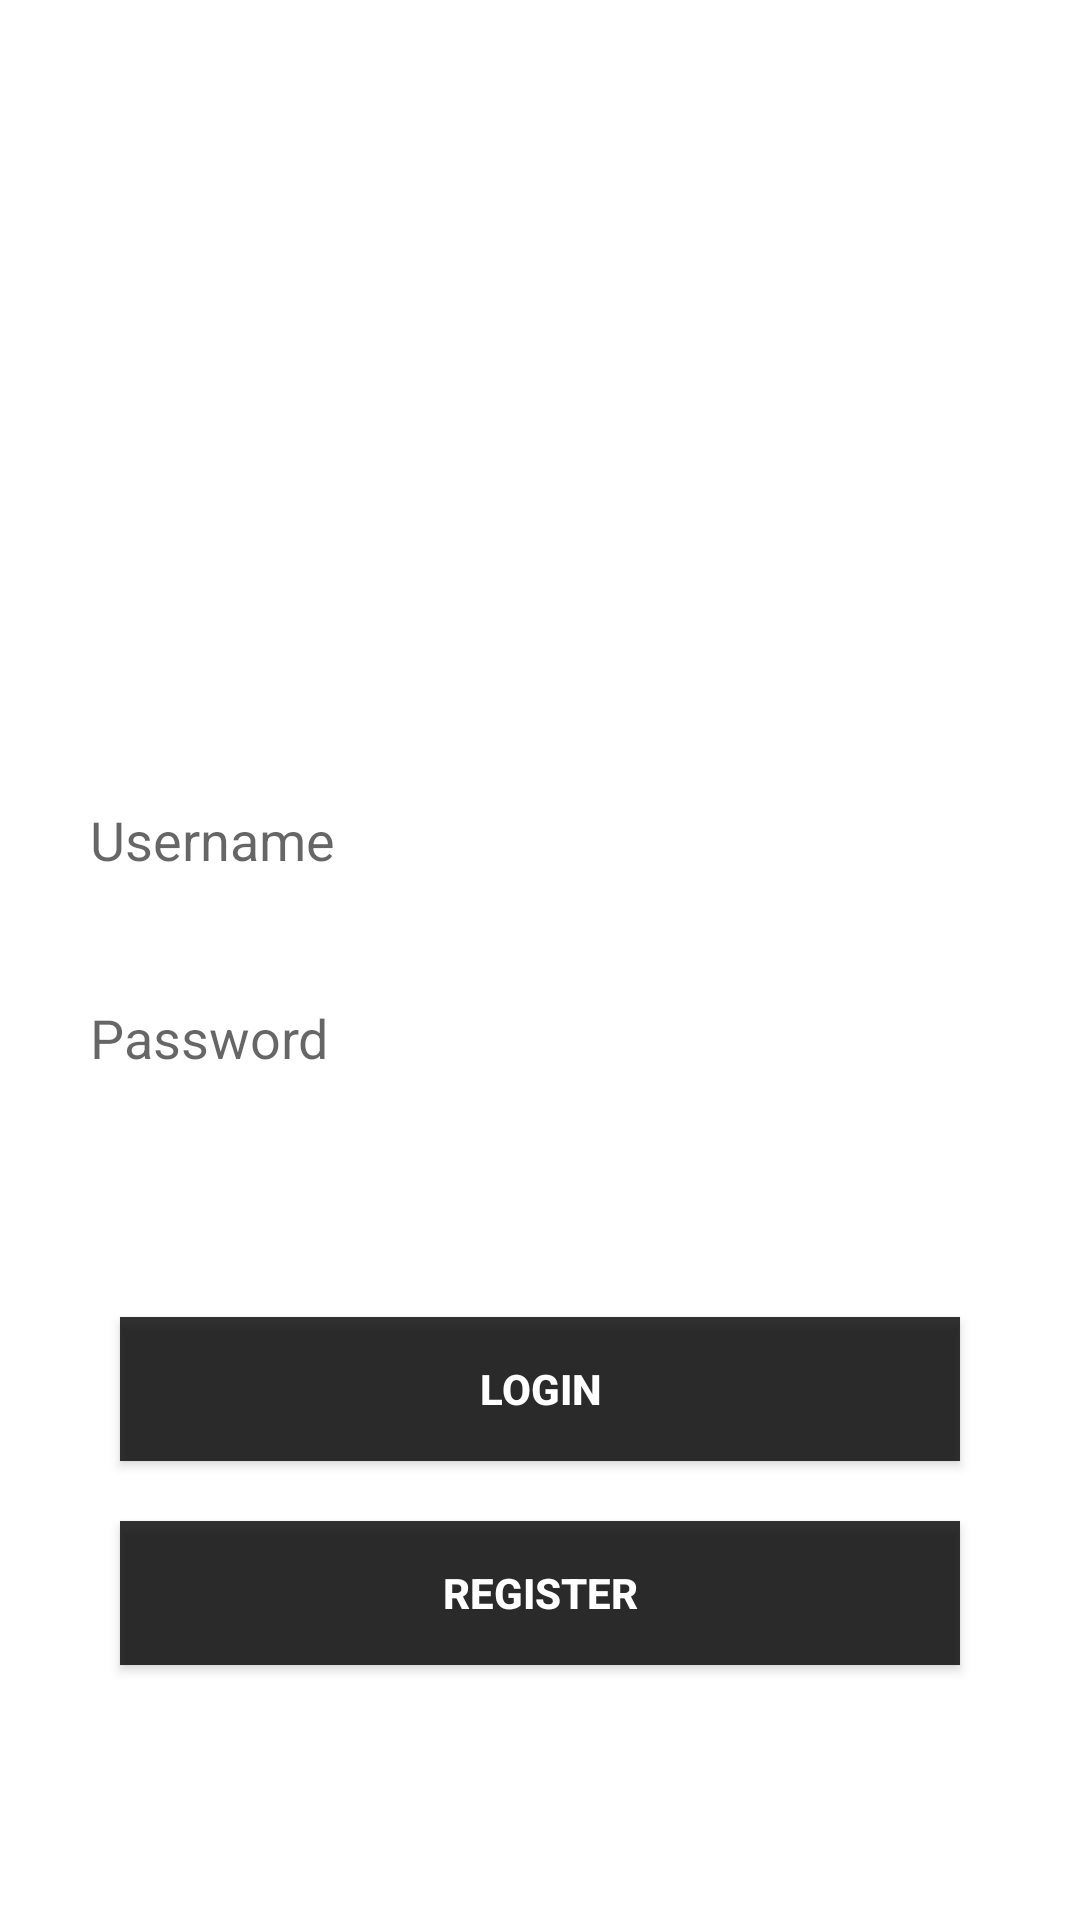

Produce the Android XML layout that renders to this screen, including the resource entries it uses.
<!-- AndroidManifest.xml: application theme Theme.MovieApp -->
<!-- res/layout/fragment_login.xml -->
<?xml version="1.0" encoding="utf-8"?>
<LinearLayout xmlns:android="http://schemas.android.com/apk/res/android"
    xmlns:app="http://schemas.android.com/apk/res-auto"
    xmlns:tools="http://schemas.android.com/tools"
    android:layout_width="match_parent"
    android:layout_height="match_parent"
    android:background="@drawable/anhnentdoc"
    android:gravity="center"
    android:orientation="vertical"
    tools:context=".presenter.login.LoginFragment">
    <ImageView
        android:layout_width="match_parent"
        android:layout_height="80dp"
        android:src="@drawable/logo" />
    <TextView
        android:layout_width="match_parent"
        android:layout_height="wrap_content"
        android:layout_marginTop="20dp"
        android:text="SIGN IN"
        android:textAlignment="center"
        android:textColor="@color/white"
        android:textSize="30sp"
        android:textStyle="bold" />

    <EditText
        android:id="@+id/login_fragment_edt_username"
        android:layout_width="match_parent"
        android:layout_height="50dp"
        android:layout_marginLeft="30dp"
        android:layout_marginTop="30dp"
        android:layout_marginRight="30dp"
        android:background="@color/white"
        android:ems="10"
        android:hint="Username"
        android:inputType="textPersonName" />

    <EditText
        android:id="@+id/login_fragment_edt_password"
        android:layout_width="match_parent"
        android:layout_height="50dp"
        android:layout_marginLeft="30dp"
        android:layout_marginTop="16dp"
        android:layout_marginRight="30dp"
        android:background="@color/white"
        android:ems="10"
        android:hint="Password"
        android:inputType="textPassword" />

    <Button
        android:id="@+id/login_fragment_btn_login"
        android:layout_width="match_parent"
        android:layout_height="wrap_content"
        android:layout_marginLeft="40dp"
        android:layout_marginTop="68dp"
        android:layout_marginRight="40dp"
        android:background="#CC000000"
        android:text="Login"
        android:textColor="@color/white"
        android:textStyle="bold"
        app:layout_constraintEnd_toEndOf="parent"
        app:layout_constraintHorizontal_bias="0.498"
        app:layout_constraintStart_toStartOf="parent"
        app:layout_constraintTop_toBottomOf="@+id/login_fragment_edt_password" />

    <Button
        android:id="@+id/login_fragment_btn_register"
        android:layout_width="match_parent"
        android:layout_height="wrap_content"
        android:layout_marginLeft="40dp"
        android:layout_marginTop="20dp"
        android:layout_marginRight="40dp"
        android:background="#CC000000"
        android:text="Register"
        android:textColor="@color/white"
        android:textStyle="bold"
        app:layout_constraintEnd_toEndOf="parent"
        app:layout_constraintHorizontal_bias="0.498"
        app:layout_constraintStart_toStartOf="parent"
        app:layout_constraintTop_toBottomOf="@+id/login_fragment_btn_login" />

</LinearLayout>
<!-- resources referenced by this layout -->
<resources>
  <style name="Theme.MovieApp" parent="Theme.MaterialComponents.DayNight.NoActionBar">
          
          <item name="colorPrimary">@color/cardview_dark_background</item>
          <item name="colorPrimaryVariant">@color/cardview_dark_background</item>
          <item name="colorOnPrimary">@color/white</item>
          
          <item name="colorSecondary">@color/teal_200</item>
          <item name="colorSecondaryVariant">@color/teal_700</item>
          <item name="colorOnSecondary">@color/black</item>
          
          <item name="android:statusBarColor" tools:targetApi="l">?attr/colorPrimaryVariant</item>
          
      </style>
  <!-- not gathered from this repository: default colours our renderer supplied (Android Studio template values) -->
  <color name="teal_200">#FF03DAC5</color>
  <color name="teal_700">#FF018786</color>
  <color name="black">#FF000000</color>
  <color name="white">#FFFFFFFF</color>
</resources>
